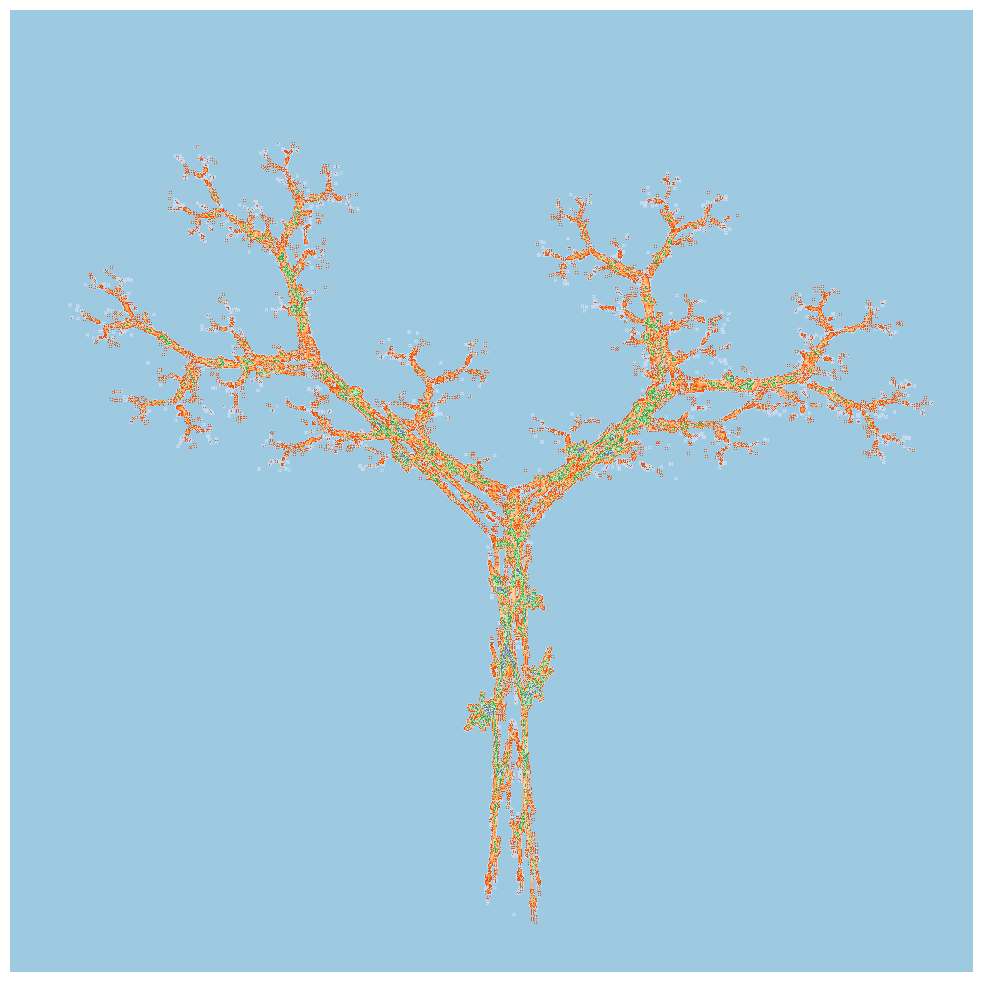
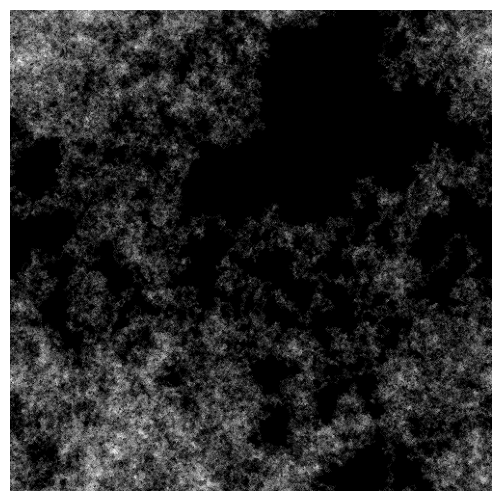
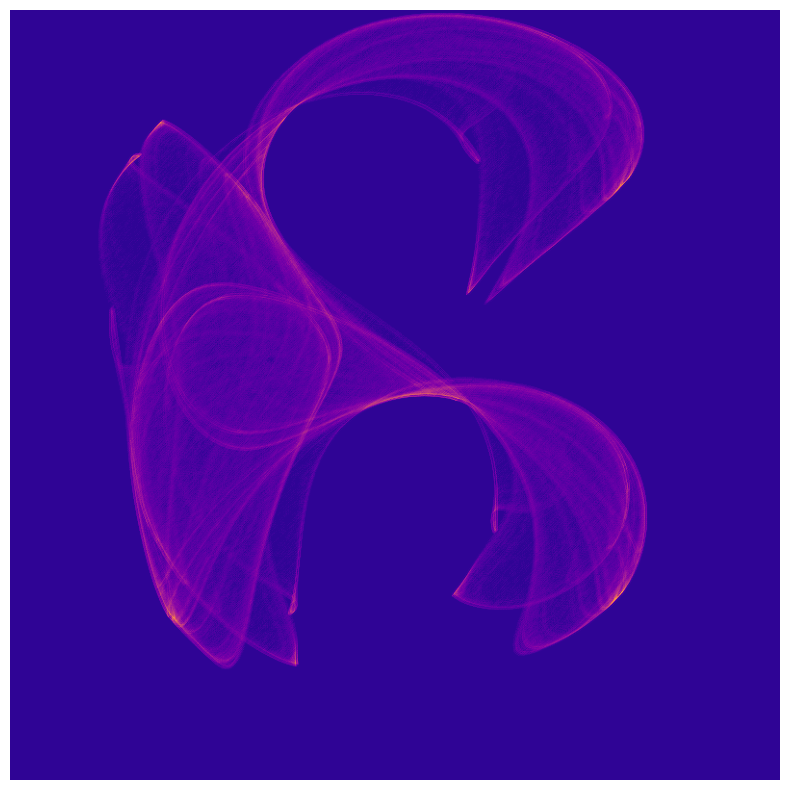
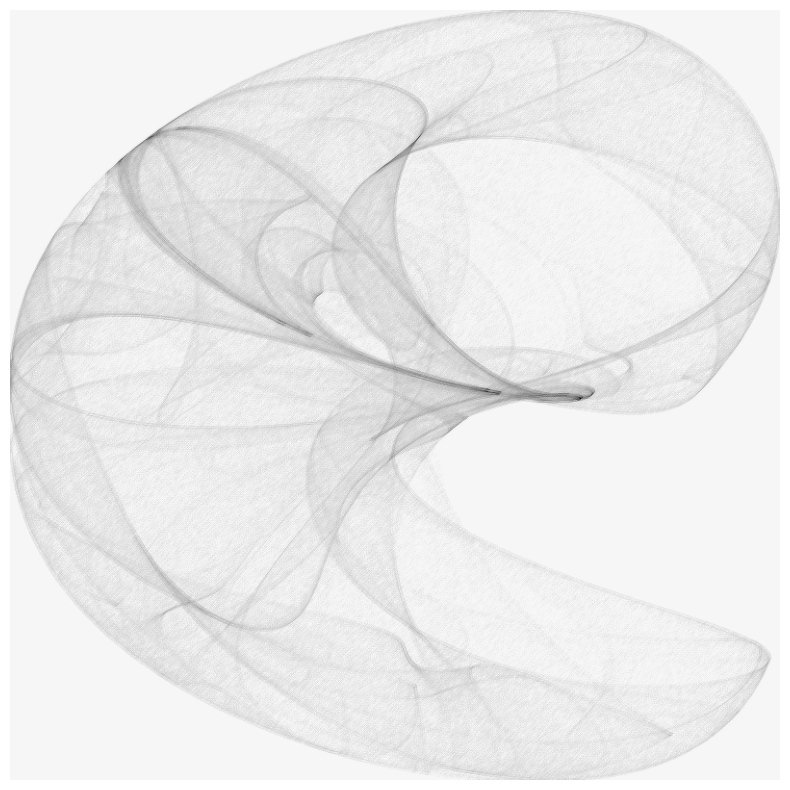
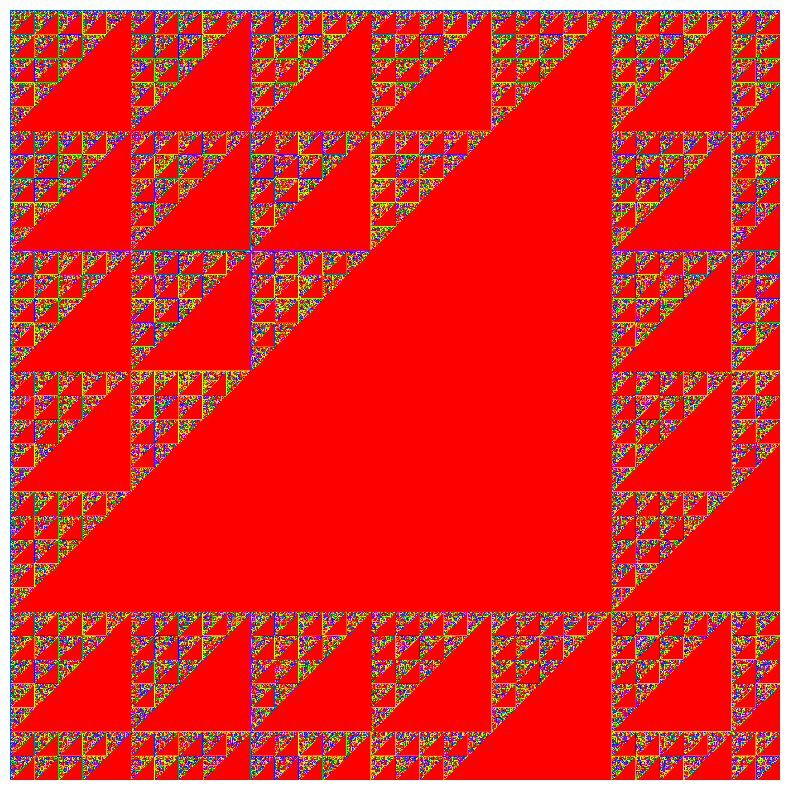
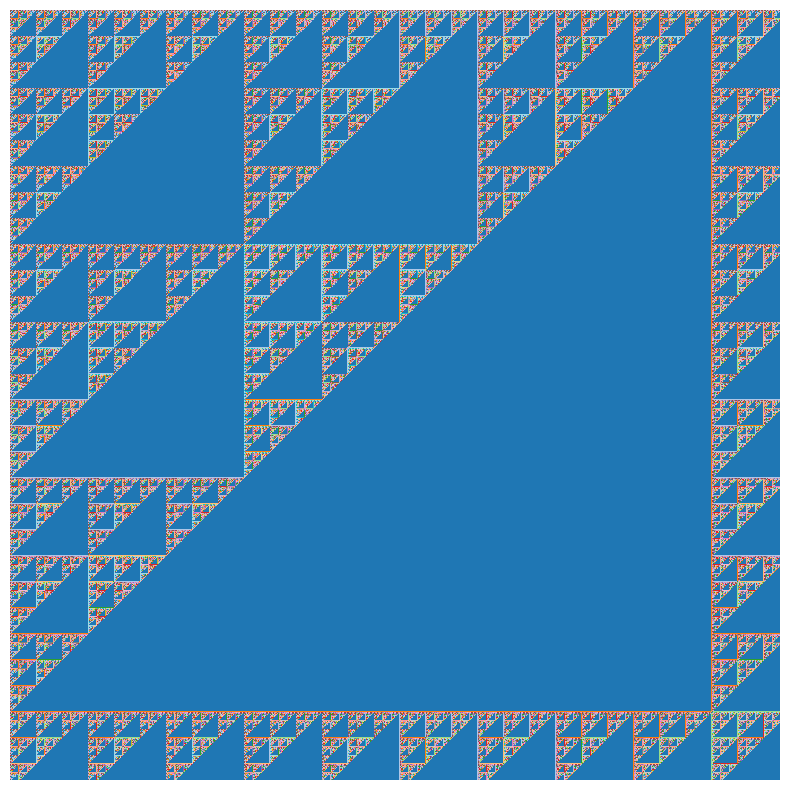

Python code for these plots, in order:
import numpy as np
import matplotlib.pyplot as plt
import math
from scipy import ndimage

# Generally all these are after http://paulbourke.net/fractals/

def pointstep(size, n, fx, fy, w=2, exp=.5):
    ctr = np.zeros(shape=(size, size), dtype = 'uint16')
    cx, cy = .1, .2
    mv = 0
    for i in range(n):
        nx, ny = fx(cx, cy), fy(cx, cy)
        px = int((nx + w) / (2*w) * size)
        py = int((ny + w) / (2*w) * size)
        if px >= 0 and px < size and py >= 0 and py < size:
            ctr[py][px] += 1
            if ctr[py][px] > mv:
                mv = ctr[py][px]
        cx, cy = nx, ny
    pix = np.zeros(shape=(size, size), dtype = 'float')
    for y in range(size):
        for x in range(size):
            pix[size-x-1][size-y-1] = math.pow(ctr[y][x] / mv, exp)
    return ndimage.convolve(pix,[[.1, -.1, .5],[-.1,.2,-.1],[.5,-.1,.1]])

def dejong(size, n, a, b, c, d):
    def f1(cx, cy):
        return math.sin(a * cy) + math.cos(b * cx)
    def f2(cx, cy):
        return math.sin(c * cx) + math.cos(d * cy)
    return pointstep(size, n, f1, f2)

def clifford(size, n, a, b, c, d):
    def f1(cx, cy):
        return math.sin(a * cy) + c * math.cos(a * cx)
    def f2(cx, cy):
        return math.sin(b * cx) + d * math.cos(b * cy)
    return pointstep(size, n, f1, f2)

def move(x, y, size, step = 1):
    nx = x + np.random.randint(-step, step + 1)
    ny = y + np.random.randint(-step, step + 1)
    nx = nx % size
    ny = ny % size
    if nx < 0: nx += size
    if ny < 0: ny += size
    return (nx, ny)

def avalanche_world(size, n, step = 2, prob = 0.3, pf = None):
    if pf == None:
        def pf():
            return np.random.uniform(0, 1)
    ctr = np.zeros(shape=(size, size), dtype = 'uint16')
    x = size // 2
    y = size // 2
    for i in range(n):
        ctr[y][x] += 1
        nx, ny = move(x, y, size, 1)
        if ctr[y][x] > ctr[ny][nx]:
            if ((ctr[y][x] - ctr[ny][nx]) * prob > pf()):
                ctr[ny][nx] +=1
                ctr[y][x] -= 1
                x, y = move(nx, ny, size, step)
    return ctr

def ifs(size, n, tbl, w=2, exp = .2):
    ctr = np.zeros(shape=(size, size), dtype = 'uint16')
    cx, cy = 1,1
    mv = 0
    for i in range(n):
        a, b, c, d, e, f = tbl[np.random.randint(0, len(tbl))]
        nx = a * cx + b * cy + e
        ny = c * cx + d * cy + f
        px = int(abs(nx) * size)
        py = int(abs(ny) * size)
        if px >= 0 and px < size and py >= 0 and py < size:
            ctr[py][px] += 1
            if ctr[py][px] > mv:
                mv = ctr[py][px]
        cx, cy = nx, ny
    pix = np.zeros(shape=(size, size), dtype = 'float')
    for y in range(size):
        for x in range(size):
            pix[size - y - 1][x] = math.pow(ctr[y][x] / mv, exp)
    return ndimage.convolve(pix,[[.3, -.1, .3],[-.1,.2,-.1],[.3,-.1,.3]])

def pascal(size, n = 2):
    tri = np.ones(shape=(size, size), dtype = 'uint8')
    for row in range(1, size):
        for col in range(1, size):
            tri[row][col] = (tri[row-1][col] + tri[row][col-1]) % n
    return tri

def display(img, info, cmap = 'gray_r'):
    print(info)
    w = img.shape[1]
    h = img.shape[0]
    plt.figure(figsize=((w/80),(h/80)), dpi=80)
    plt.axis('off')
    plt.imshow(img, cmap=cmap)
    plt.show()

from functools import partial

if __name__ == '__main__':

    tbl = [ # http://paulbourke.net/fractals/ifs_tree_a/
       (0.1950, -0.4880, 0.3440, 0.4430, 0.4431, 0.2452),
       (0.4620, 0.4140, -0.2520, 0.3610, 0.2511, 0.5692),
       (-0.6370, 0, 0, 0.5010, 0.8562, 0.2512),
       (-0.0350, 0.0700, -0.4690, 0.0220, 0.4884, 0.5069),
       (-0.0580, -0.0700, 0.4530, -0.1111, 0.5976, 0.0969)
    ]
    display(ifs(1000, 100000, tbl, w=1), 'IFS Tree', cmap='tab20c')
    display(avalanche_world(500, 500000, 1, prob = 0.3,
                            pf = partial(np.random.exponential, .5)), 'Avalanche', cmap='gray')
    display(clifford(800, 1000000, -1.4, 1.6, 1.0, 0.7), 'Clifford', cmap='plasma')
    display(dejong(800, 1000000, 1.4, -2.3, 2.4, -2.1), 'DeJong')
    display(pascal(800, 5), 'Pascal', cmap='prism')
    display(pascal(800, 3), 'Pascal', cmap='tab20')
